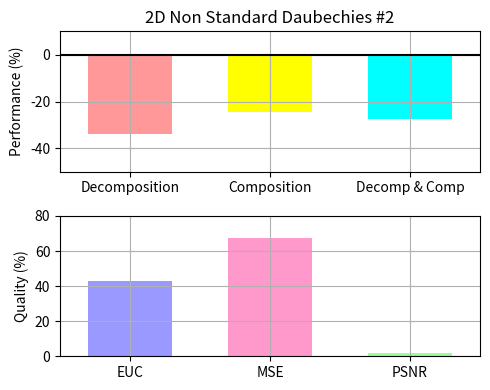

This chart was generated by the following Python code:
"""
Bar chart demo with pairs of bars grouped for easy comparison.
"""
import numpy as np
import matplotlib.pyplot as plt


n_groups = 3

# fig, ax = plt.subplots(nrows=3, sharex=True, figsize=(5, 6))
fig = plt.figure(figsize=(5, 4))
fig.subplots_adjust(hspace=0.01)

ax = []

ax.append(fig.add_subplot(211))
ax.append(fig.add_subplot(212))

#ax.append(fig.add_subplot(311))
#ax.append(fig.add_subplot(312, sharex=ax[0]))
#ax.append(fig.add_subplot(313))

patterns1 = ('/', '\\', '-', '|')
patterns2 = ('o', 'O', '.', '*')

index = np.arange(n_groups)
bar_width = 0.6

opacity = 1.0
# colors1 = (1.0, 0.6, 0.6)
# colors2 = (1.0, 0.6, 0.6)
colors1 = [(1.0, 0.6, 0.6), (1.0, 1.0, 0.0), (0.0, 1.0, 1.0)]
colors2 = [(0.6, 0.6, 1.0), (1.0, 0.6, 0.8), (0.6, 1.0, 0.6)]
error_config = {'ecolor': '0.3'}

plt.sca(ax[0])

developed = (-34.0885, -24.6276, -27.6439)
std_dev = (0.0, 0.0, 0.0)

plt.ylabel('Performance (%)')
plt.title('2D Non Standard Daubechies #2')
plt.xticks(index, ('Decomposition', 'Composition', 'Decomp & Comp'))
plt.grid(True)
plt.ylim([-50.0,10.0])
# ax[0].xaxis.set_visible(False)

Performance = ax[0].bar(index, developed, bar_width,
                 alpha=opacity,
                 color=colors1,
                 yerr=std_dev,
                 error_kw=error_config,
                 label='Developed',
                 align='center')

# for bar, pattern in zip(Speedup, patterns1):
#     bar.set_hatch(pattern)

plt.xlim([min(index) - 0.5, max(index) + 0.5])
plt.axhline(y=0, xmin=min(index) - 0.5, xmax=max(index) + 0.5, color='black')

# plt.legend(loc='upper left', prop={'size':11})

# plt.sca(ax[1])

# developedError = (-3.425046E+004, -2.140426E+003, -2.036283E+007)

# plt.ylabel('Accuracy (%)')
# plt.xticks(index, ('Decomposition', 'Composition', 'Decomp & Comp'))
# plt.grid(True)
# plt.ylim([-0.3E+008,0.0])

# Errors = ax[1].bar(index, developedError, bar_width,
#                  alpha=opacity,
#                  color=colors1,
#                  #yerr=std_ori,
#                  error_kw=error_config,
#                  label='Developed',
#                  align='center')

plt.sca(ax[1])

MetricResults = (43.0555, 67.5732, 1.67659)


plt.ylabel('Quality (%)')
plt.xticks(index, ('EUC', 'MSE', 'PSNR'))
plt.grid(True)
plt.ylim([0.0,80.0])
plt.xlim([min(index) - 0.5, max(index) + 0.5])

Metrics = ax[1].bar(index, MetricResults, bar_width,
                 alpha=opacity,
                 color=colors2,
                 #yerr=std_ori,
                 error_kw=error_config,
                 label='Developed',
                 align='center')

plt.tight_layout()
#plt.show()
fig.savefig("test6NS-2048.pdf", format='pdf')